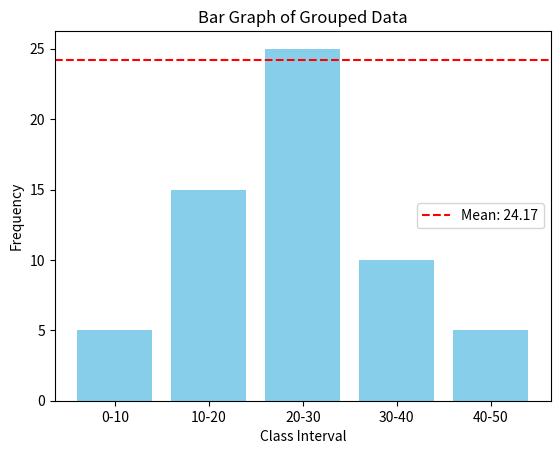

Write the Python code that produced this figure.
#Mean of grouped data and plot bar graph
import numpy as np
import matplotlib.pyplot as plt
import pandas as pd
from scipy import stats
# Sample grouped data
data = {
    'Class Interval': ['0-10', '10-20', '20-30', '30-40', '40-50'],
    'Frequency': [5, 15, 25, 10, 5]
}
# Create a DataFrame
df = pd.DataFrame(data)
# Calculate midpoints
df['Midpoint'] = df['Class Interval'].apply(lambda x: (int(x.split('-')[0]) + int(x.split('-')[1])) / 2)
# Calculate mean
mean = np.sum(df['Midpoint'] * df['Frequency']) / np.sum(df['Frequency'])
# Plot bar graph
plt.bar(df['Class Interval'], df['Frequency'], color='skyblue')
plt.xlabel('Class Interval')
plt.ylabel('Frequency')
plt.title('Bar Graph of Grouped Data')
plt.axhline(y=mean, color='r', linestyle='--', label=f'Mean: {mean:.2f}')
plt.legend()
plt.show()
print("The mean of the grouped data is:", mean)
# Display the DataFrame with midpoints
print(df)
#save the DataFrame to a CSV file
df.to_csv('grouped_data_with_midpoints.csv', index=False)
# Display the DataFrame with midpoints
df['Midpoint'] = df['Class Interval'].apply(lambda x: (int(x.split('-')[0]) + int(x.split('-')[1])) / 2)
# Calculate mean
mean = np.sum(df['Midpoint'] * df['Frequency']) / np.sum(df['Frequency'])
print(f'Mean of grouped data: {mean}')
#save graph as image
plt.savefig('grouped_data_bar_graph.png')